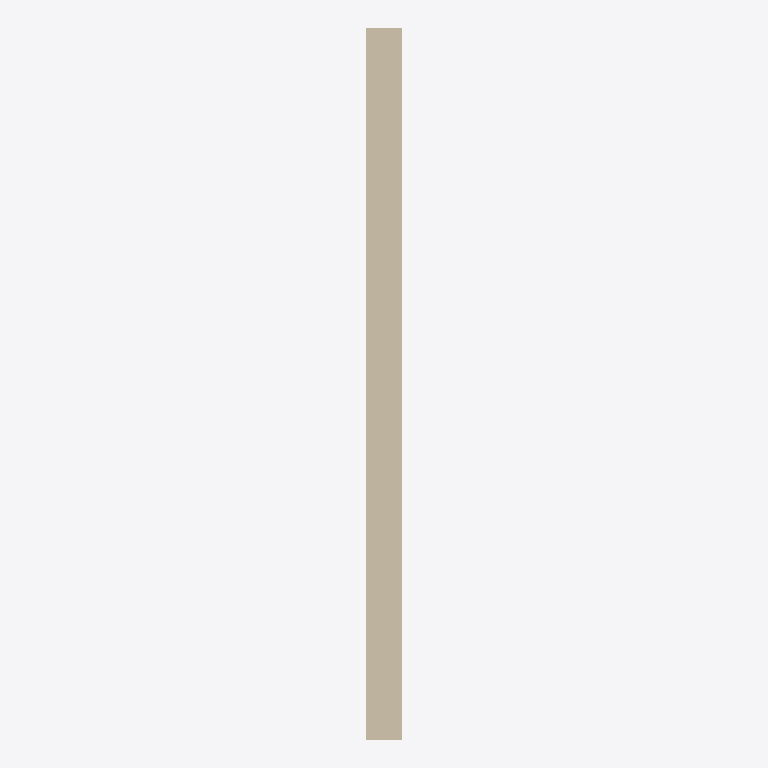
Plan cut of the same IFC building model at storey 'My Storey' (level 0.00 m, cut at 1.40 m), seen from above with north up, elements coloured by IFC class: 1 wall (beige). Cut surfaces are drawn darker.
Extent 0.1 m × 2.0 m × 3.0 m (x, y, z). Storeys (1): My Storey at 0.00 m. Elements (1): 1 IfcWall.

HEADER;
FILE_DESCRIPTION(('ViewDefinition[DesignTransferView]'),'2;1');
FILE_NAME('wall.ifc','2025-01-28T08:03:39+01:00',(),(),'IfcOpenShell 0.8.0','Bonsai 0.8.0','Nobody');
FILE_SCHEMA(('IFC4'));
ENDSEC;
DATA;
#1=IFCPROJECT('0_K5D552z5EPXiDKoBV_ka',$,'My Project',$,$,$,$,(#14,#26),#9);
#30=IFCSITE('0h3gNZJMn3L8juPggMcCuk',$,'My Site',$,$,#53,$,$,$,$,$,$,$,$);
#36=IFCBUILDING('0NN8nlMgbC6uv2Ac08N9ex',$,'My Building',$,$,#59,$,$,$,$,$,$);
#42=IFCBUILDINGSTOREY('2NEeYbRVfCV8HpX$YsLKXu',$,'My Storey',$,$,#65,$,$,$,$);
#73=IFCWALL('30Kg4tjO18kR4LH0IpfYSL',$,'Wall',$,$,#122,#81,$,$);
ENDSEC;
